4-way image classification set "classifier_dataset" from GitHub (sarfrazkhan66003/-OralScan-AI-Oral-Cancer-Detection-System); label vocabulary: cancer, leukoplakia, leukoplakia-like, normal.

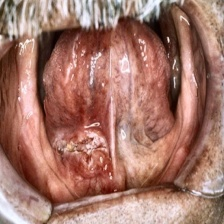
Label: cancer

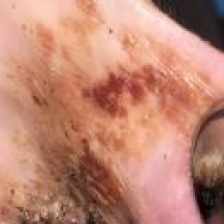
Label: leukoplakia-like

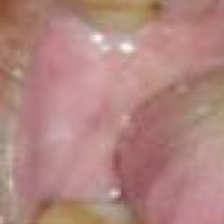
Label: leukoplakia

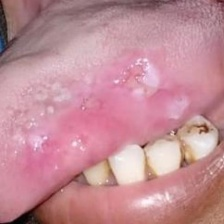
Label: leukoplakia

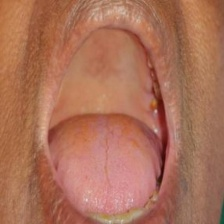
Label: normal

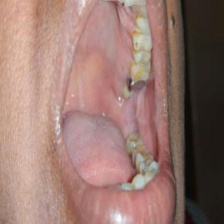
Label: normal
